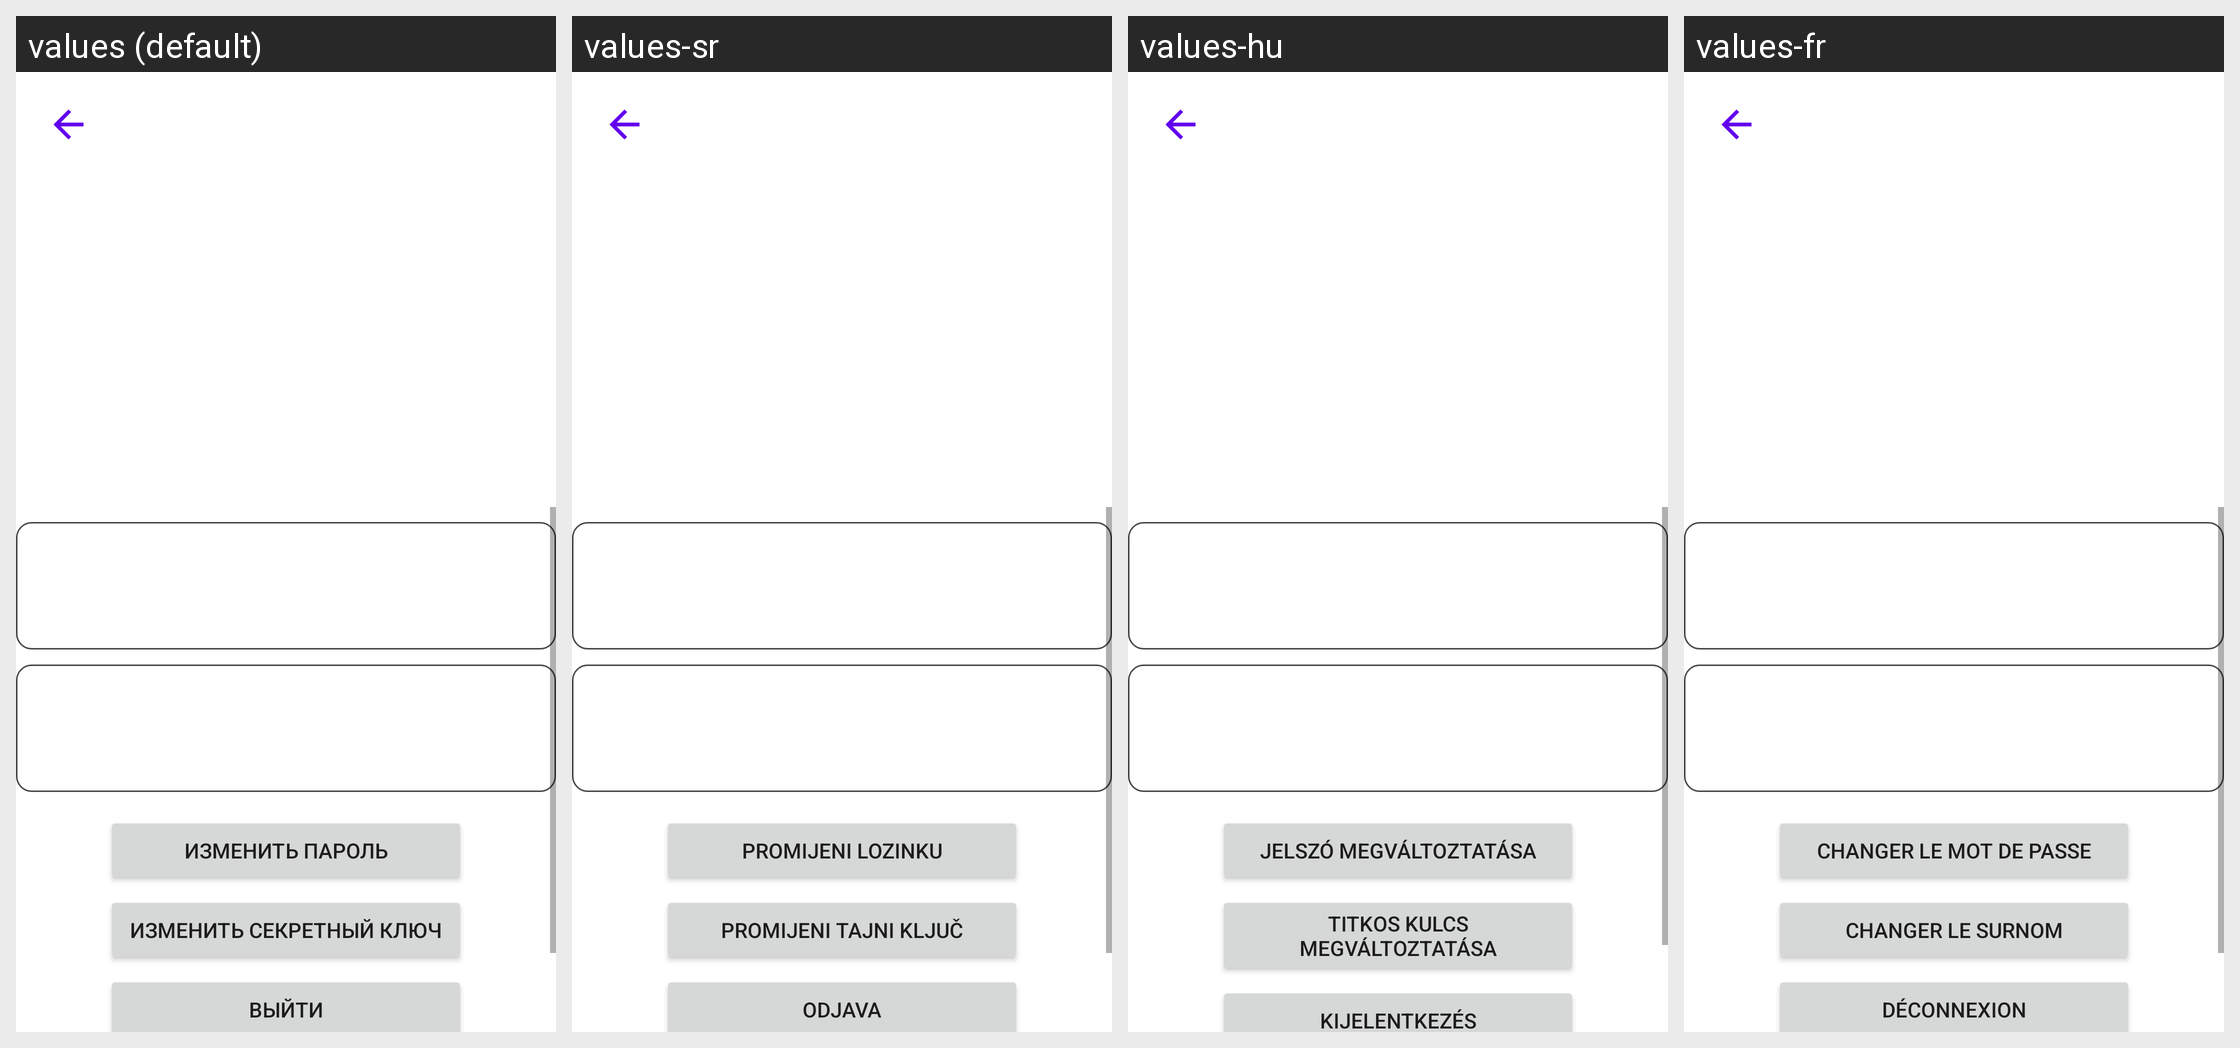

Locale-by-locale string values for the Android screen shown in this grid:
Android screen res/layout/user_activity.xml rendered under 4 locales, left to right: values (default), values-sr, values-hu, values-fr. Device: Nexus 5 (rendered at 1080×1920; each locale shown at half size, 540×960, under a caption strip naming it); theme Theme.VchatMessenger.
Other locales in the repository, not shown: values-cs, values-de, values-en, values-es, values-fi, values-hr, values-nl, values-ro, values-sk, values-sv.
Strings drawn on this screen, with the default value and each locale's value (text and hints the layout hard-codes, and strings that could not be matched under every locale, appear in the picture but are not listed):

change_password
  values: Изменить пароль
  values-sr: Promijeni lozinku
  values-hu: Jelszó megváltoztatása
  values-fr: Changer le mot de passe

change_secret_key
  values: Изменить секретный ключ
  values-sr: Promijeni tajni ključ
  values-hu: Titkos kulcs megváltoztatása
  values-fr: Changer le surnom

logout
  values: Выйти
  values-sr: Odjava
  values-hu: Kijelentkezés
  values-fr: Déconnexion
